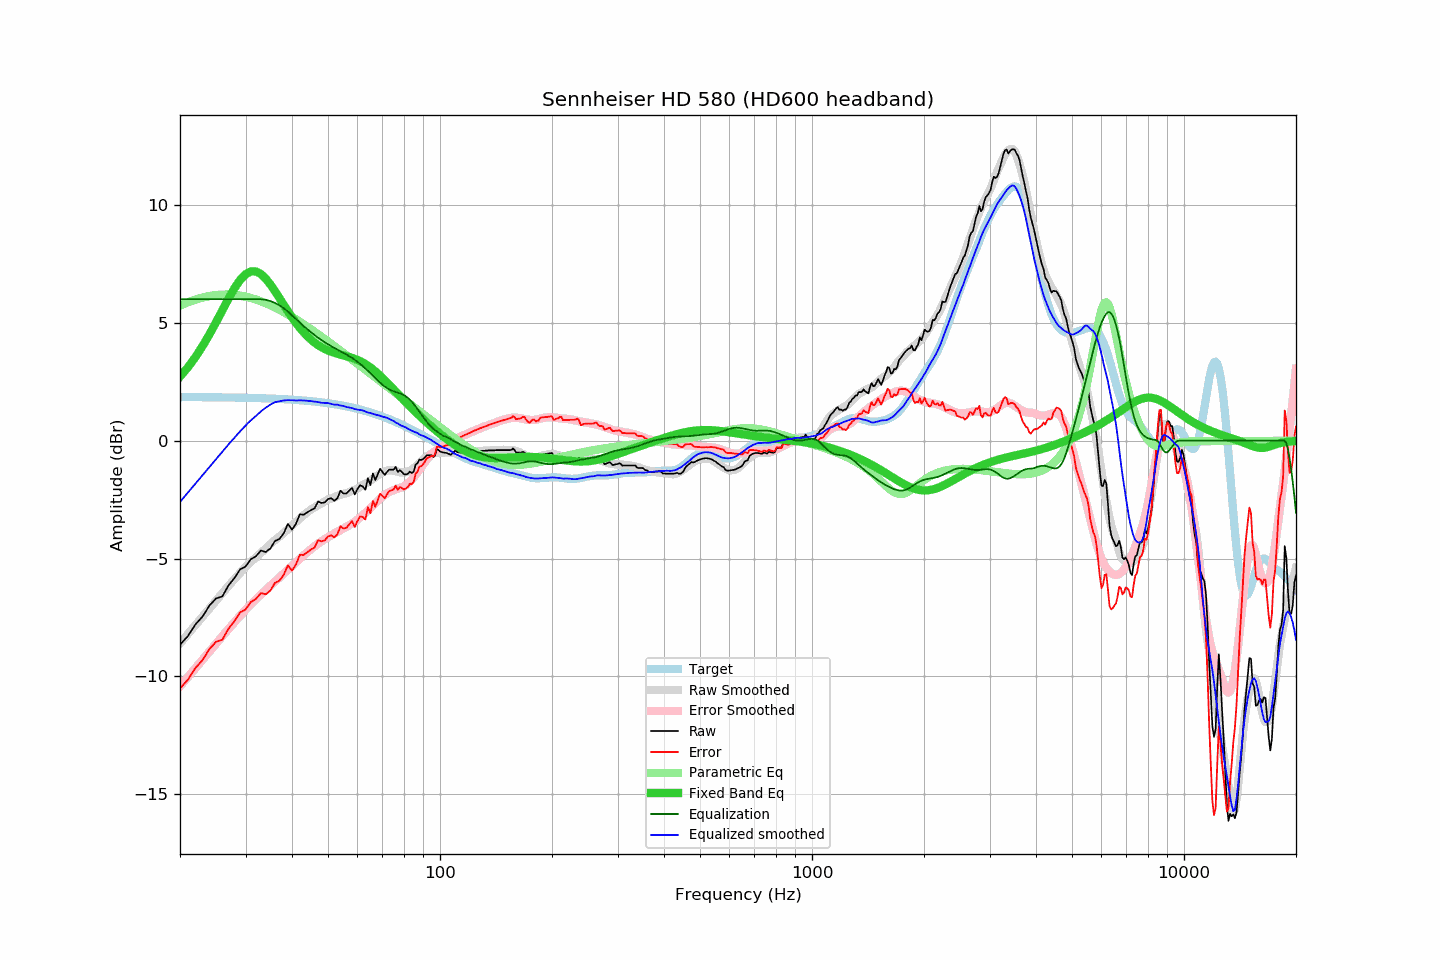

The data file committed next to this chart (first rows):
frequency, raw, error, smoothed, error_smoothed, equalization, parametric_eq, equalized_raw, equalized_smoothed, target
20, -8.65, -10.50, -8.60, -10.42, 6.00, 2.72, -2.65, -2.60, 1.85
21, -8.29, -10.14, -8.20, -10.03, 6.00, 3.11, -2.29, -2.20, 1.85
22, -7.79, -9.64, -7.82, -9.65, 6.00, 3.55, -1.79, -1.82, 1.85
23, -7.46, -9.31, -7.45, -9.29, 6.00, 4.01, -1.46, -1.45, 1.85
24, -6.99, -8.83, -7.11, -8.94, 6.00, 4.51, -0.99, -1.11, 1.84
25, -6.69, -8.53, -6.77, -8.61, 6.00, 5.02, -0.69, -0.77, 1.84
26, -6.60, -8.44, -6.46, -8.29, 6.00, 5.53, -0.60, -0.46, 1.84
27, -6.14, -7.97, -6.16, -7.99, 6.00, 6.02, -0.14, -0.16, 1.83
28, -5.83, -7.66, -5.88, -7.70, 6.00, 6.46, 0.17, 0.12, 1.83
29, -5.46, -7.28, -5.61, -7.43, 6.00, 6.81, 0.54, 0.39, 1.82
30, -5.34, -7.16, -5.36, -7.17, 6.00, 7.06, 0.66, 0.64, 1.82
31, -5.03, -6.84, -5.14, -6.94, 6.00, 7.18, 0.97, 0.86, 1.81
32, -4.90, -6.71, -4.95, -6.73, 6.00, 7.18, 1.10, 1.05, 1.81
33, -4.66, -6.46, -4.76, -6.52, 6.00, 7.07, 1.34, 1.24, 1.80
34, -4.72, -6.52, -4.57, -6.33, 5.97, 6.87, 1.25, 1.40, 1.80
35, -4.57, -6.36, -4.39, -6.15, 5.92, 6.62, 1.35, 1.53, 1.79
36, -4.25, -6.03, -4.21, -5.98, 5.84, 6.34, 1.59, 1.63, 1.78
37, -4.17, -5.94, -4.07, -5.80, 5.74, 6.05, 1.57, 1.67, 1.77
38, -3.93, -5.69, -3.91, -5.64, 5.62, 5.76, 1.69, 1.71, 1.76
39, -3.53, -5.28, -3.76, -5.48, 5.48, 5.49, 1.95, 1.72, 1.75
40, -3.77, -5.51, -3.60, -5.32, 5.32, 5.23, 1.55, 1.72, 1.74
41, -3.52, -5.25, -3.45, -5.16, 5.16, 5.00, 1.64, 1.71, 1.73
42, -3.12, -4.84, -3.29, -5.00, 5.00, 4.78, 1.88, 1.71, 1.72
43, -3.14, -4.84, -3.15, -4.86, 4.86, 4.60, 1.72, 1.71, 1.70
44, -3.04, -4.73, -3.03, -4.73, 4.73, 4.43, 1.69, 1.69, 1.69
45, -2.94, -4.62, -2.92, -4.60, 4.60, 4.29, 1.66, 1.68, 1.68
46, -2.87, -4.53, -2.82, -4.48, 4.48, 4.16, 1.61, 1.66, 1.66
47, -2.58, -4.22, -2.73, -4.37, 4.37, 4.06, 1.79, 1.64, 1.64
48, -2.64, -4.27, -2.66, -4.27, 4.27, 3.96, 1.63, 1.61, 1.63
49, -2.62, -4.23, -2.57, -4.17, 4.17, 3.89, 1.55, 1.60, 1.61
50, -2.47, -4.06, -2.49, -4.09, 4.09, 3.82, 1.62, 1.60, 1.59
51, -2.44, -4.01, -2.45, -4.01, 4.01, 3.77, 1.57, 1.56, 1.57
52, -2.55, -4.10, -2.40, -3.93, 3.93, 3.73, 1.38, 1.53, 1.55
53, -2.44, -3.97, -2.33, -3.86, 3.86, 3.69, 1.42, 1.53, 1.53
54, -2.12, -3.63, -2.30, -3.79, 3.79, 3.65, 1.67, 1.49, 1.51
55, -2.24, -3.72, -2.25, -3.73, 3.73, 3.62, 1.49, 1.48, 1.48
56, -2.24, -3.70, -2.23, -3.66, 3.66, 3.58, 1.42, 1.43, 1.46
57, -2.12, -3.55, -2.18, -3.59, 3.59, 3.55, 1.47, 1.41, 1.43
58, -2.00, -3.41, -2.13, -3.51, 3.51, 3.51, 1.51, 1.39, 1.41
59, -2.28, -3.66, -2.09, -3.43, 3.43, 3.47, 1.15, 1.34, 1.38
60, -2.05, -3.40, -2.03, -3.35, 3.35, 3.43, 1.30, 1.32, 1.35
61, -1.89, -3.21, -1.95, -3.26, 3.26, 3.37, 1.37, 1.30, 1.32
62, -1.94, -3.23, -1.88, -3.16, 3.16, 3.32, 1.22, 1.28, 1.29
63, -2.08, -3.34, -1.83, -3.07, 3.07, 3.25, 0.99, 1.24, 1.26
64, -1.59, -2.82, -1.77, -2.96, 2.96, 3.18, 1.37, 1.19, 1.23
65, -1.88, -3.08, -1.69, -2.86, 2.86, 3.11, 0.98, 1.17, 1.20
66, -1.39, -2.55, -1.62, -2.76, 2.76, 3.03, 1.37, 1.14, 1.16
67, -1.67, -2.80, -1.55, -2.66, 2.66, 2.94, 0.99, 1.11, 1.13
68, -1.43, -2.53, -1.48, -2.56, 2.56, 2.85, 1.13, 1.08, 1.10
69, -1.19, -2.25, -1.40, -2.46, 2.46, 2.76, 1.27, 1.06, 1.06
70, -1.32, -2.35, -1.35, -2.37, 2.37, 2.66, 1.05, 1.02, 1.03
71, -1.45, -2.44, -1.31, -2.30, 2.30, 2.57, 0.85, 0.99, 0.99
72, -1.33, -2.28, -1.27, -2.24, 2.24, 2.47, 0.91, 0.97, 0.95
73, -1.23, -2.14, -1.25, -2.18, 2.18, 2.37, 0.95, 0.93, 0.91
74, -1.23, -2.11, -1.26, -2.13, 2.13, 2.28, 0.90, 0.87, 0.88
75, -1.23, -2.07, -1.26, -2.10, 2.10, 2.18, 0.87, 0.84, 0.84
76, -1.11, -1.91, -1.30, -2.07, 2.07, 2.08, 0.96, 0.77, 0.80
77, -1.33, -2.09, -1.31, -2.04, 2.04, 1.99, 0.71, 0.73, 0.76
78, -1.25, -1.97, -1.34, -2.01, 2.01, 1.90, 0.76, 0.67, 0.72
79, -1.33, -2.01, -1.35, -1.97, 1.97, 1.80, 0.64, 0.62, 0.68
... 553 more rows
